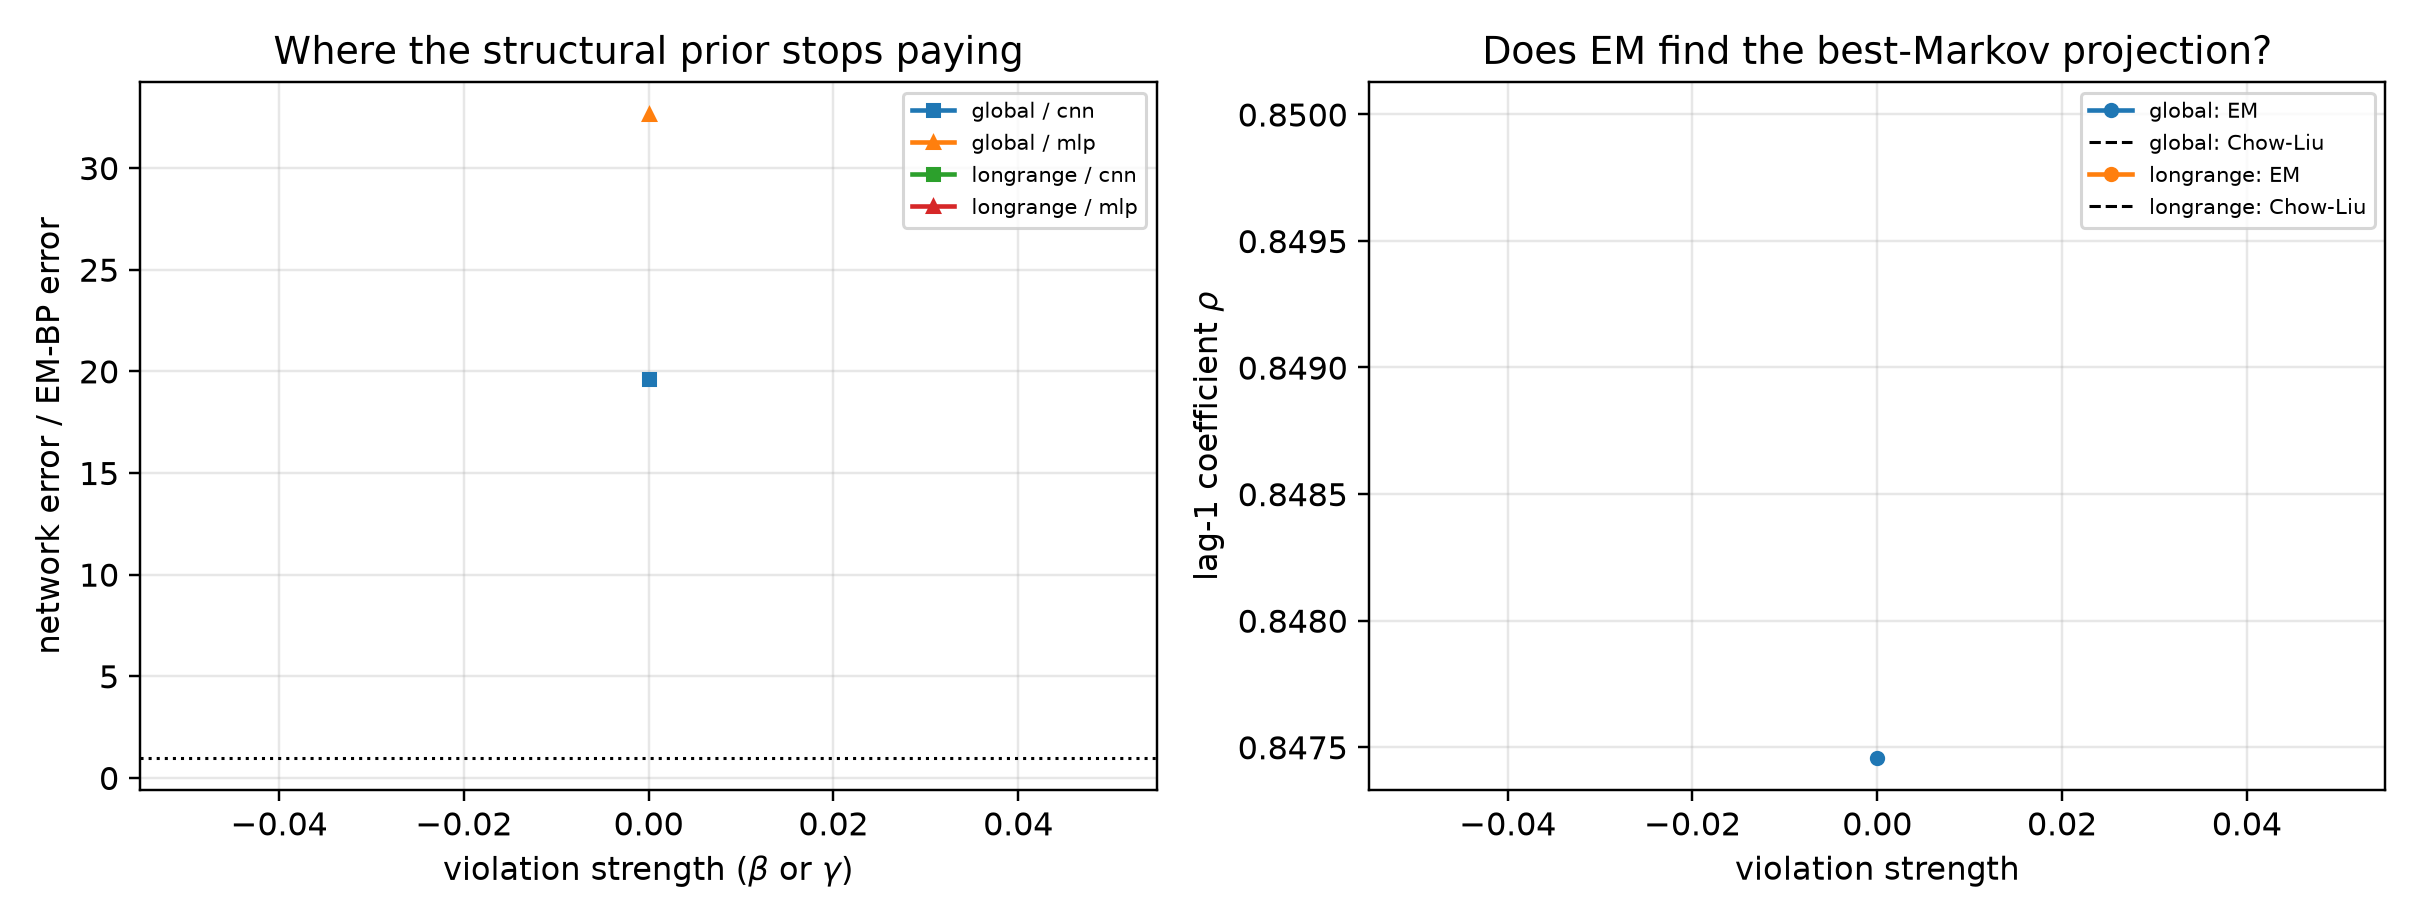

The data file committed next to this chart (first rows):
mechanism, strength, arm, t, score_rel_l2, ratio_to_em, fitted_rho, chow_liu_rho, rho_minus_chow_liu, em_seconds, em_iters, em_monotone_violation, mode_cnn, mode_mlp, innovation_mean, innovation_var, innovation_excess_kurtosis
global, 0.0, em_bp, 0.1, 0.002541, 1.0, 0.8475, 0.85, -0.002541, 1030, 81, 0.0, eps, eps, -0.000892, 0.2775, 0.0735
global, 0.0, cnn, 0.1, 0.04661, 18.34, 0.8475, 0.85, -0.002541, 1030, 81, 0.0, eps, eps, -0.000892, 0.2775, 0.0735
global, 0.0, mlp, 0.1, 0.07286, 28.68, 0.8475, 0.85, -0.002541, 1030, 81, 0.0, eps, eps, -0.000892, 0.2775, 0.0735
global, 0.0, em_bp, 0.2, 0.002547, 1.0, 0.8475, 0.85, -0.002541, 1030, 81, 0.0, eps, eps, -0.000892, 0.2775, 0.0735
global, 0.0, cnn, 0.2, 0.06584, 25.85, 0.8475, 0.85, -0.002541, 1030, 81, 0.0, eps, eps, -0.000892, 0.2775, 0.0735
global, 0.0, mlp, 0.2, 0.1133, 44.5, 0.8475, 0.85, -0.002541, 1030, 81, 0.0, eps, eps, -0.000892, 0.2775, 0.0735
global, 0.0, em_bp, 0.4, 0.003279, 1.0, 0.8475, 0.85, -0.002541, 1030, 81, 0.0, x0, x0, -0.000892, 0.2775, 0.0735
global, 0.0, cnn, 0.4, 0.07617, 23.23, 0.8475, 0.85, -0.002541, 1030, 81, 0.0, x0, x0, -0.000892, 0.2775, 0.0735
global, 0.0, mlp, 0.4, 0.1621, 49.44, 0.8475, 0.85, -0.002541, 1030, 81, 0.0, x0, x0, -0.000892, 0.2775, 0.0735
global, 0.0, em_bp, 0.8, 0.007131, 1.0, 0.8475, 0.85, -0.002541, 1030, 81, 0.0, x0, x0, -0.000892, 0.2775, 0.0735
global, 0.0, cnn, 0.8, 0.1215, 17.04, 0.8475, 0.85, -0.002541, 1030, 81, 0.0, x0, x0, -0.000892, 0.2775, 0.0735
global, 0.0, mlp, 0.8, 0.1976, 27.71, 0.8475, 0.85, -0.002541, 1030, 81, 0.0, x0, x0, -0.000892, 0.2775, 0.0735
global, 0.0, em_bp, 1.6, 0.01921, 1.0, 0.8475, 0.85, -0.002541, 1030, 81, 0.0, x0, x0, -0.000892, 0.2775, 0.0735
global, 0.0, cnn, 1.6, 0.2632, 13.7, 0.8475, 0.85, -0.002541, 1030, 81, 0.0, x0, x0, -0.000892, 0.2775, 0.0735
global, 0.0, mlp, 1.6, 0.2466, 12.84, 0.8475, 0.85, -0.002541, 1030, 81, 0.0, x0, x0, -0.000892, 0.2775, 0.0735
